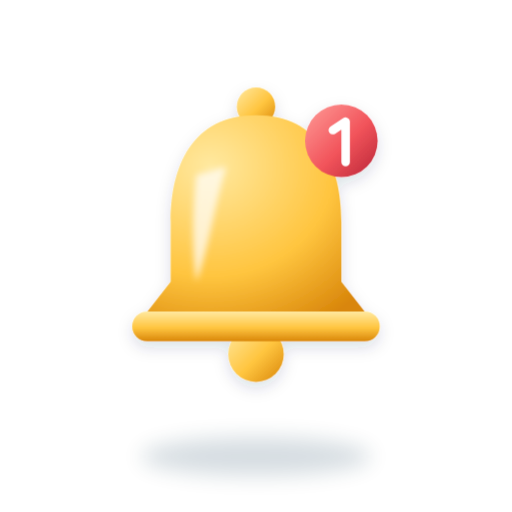
t = 0.00 s
t = 1.20 s: frame unchanged from t = 0.00 s, image omitted
t = 1.33 s: frame unchanged from t = 0.00 s, image omitted
t = 2.00 s: frame unchanged from t = 0.00 s, image omitted
t = 2.60 s: frame unchanged from t = 0.00 s, image omitted
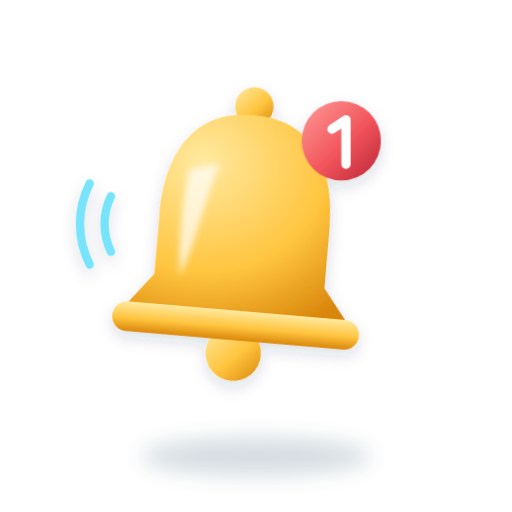
t = 3.30 s

The animated SVG that drew these frames (rendered in a browser with its animation timeline set to each time). Animation: 4 CSS @keyframes rules; one cycle of 4.00 s, repeats indefinitely.

<svg id="areminder-svg" xmlns="http://www.w3.org/2000/svg" viewBox="0 0 240 240" width="240" height="240" role="img" aria-labelledby="areminder-t"><title id="areminder-t">Bell</title><style>#areminder-svg [class^="a-"],#areminder-svg [class*=" a-"]{transform-box:fill-box;transform-origin:center}#areminder-svg .a-tw{animation:reminder-tw 1.8s ease-in-out infinite}#areminder-svg .a-d2{animation-delay:.6s}#areminder-svg .a-d3{animation-delay:1.2s}@keyframes reminder-tw{0%,100%{transform:scale(.4);opacity:.35}50%{transform:scale(1);opacity:1}}#areminder-svg .a-swing{transform-origin:50% 0%;animation:reminder-swing 2.8s ease-in-out infinite}@keyframes reminder-swing{0%,42%,100%{transform:rotate(0)}6%{transform:rotate(14deg)}13%{transform:rotate(-12deg)}20%{transform:rotate(9deg)}27%{transform:rotate(-6deg)}34%{transform:rotate(3deg)}}#areminder-svg .a-badge{animation:reminder-badge 2.8s ease-out infinite}@keyframes reminder-badge{0%,30%,100%{transform:scale(1)}8%{transform:scale(1.25)}}#areminder-svg .a-wave{animation:reminder-wave 2.8s infinite}@keyframes reminder-wave{0%,40%,100%{opacity:0}8%,30%{opacity:1}}@media (prefers-reduced-motion: reduce){*{animation:none!important}}</style><defs><filter id="areminder-b1" x="-50%" y="-50%" width="200%" height="200%"><feGaussianBlur stdDeviation="5"/></filter><linearGradient id="areminder-g2" x1="0" y1="0" x2="1" y2="1"><stop offset="0" stop-color="#FFE9A0"/><stop offset=".55" stop-color="#FFC53F"/><stop offset="1" stop-color="#D9860A"/></linearGradient><radialGradient id="areminder-r3" cx="0.3" cy="0.25" r="0.9"><stop offset="0" stop-color="#FFE9A0"/><stop offset=".6" stop-color="#FFC53F"/><stop offset="1" stop-color="#D9860A"/></radialGradient><linearGradient id="areminder-g4" x1="0" y1="0" x2="0" y2="1"><stop offset="0" stop-color="#FFE9A0"/><stop offset=".55" stop-color="#FFC53F"/><stop offset="1" stop-color="#D9860A"/></linearGradient><filter id="areminder-b5" x="-50%" y="-50%" width="200%" height="200%"><feGaussianBlur stdDeviation="1.6"/></filter><linearGradient id="areminder-g6" x1="0" y1="0" x2="1" y2="1"><stop offset="0" stop-color="#FF9C98"/><stop offset=".55" stop-color="#F2545B"/><stop offset="1" stop-color="#B92537"/></linearGradient><filter id="areminder-lift" x="-20%" y="-20%" width="140%" height="140%"><feDropShadow dx="0" dy="3" stdDeviation="3.5" flood-color="#012E4B" flood-opacity=".14"/></filter></defs><ellipse class="ug-floor" cx="120" cy="214" rx="54" ry="9" fill="#012E4B" opacity="0.16" filter="url(#areminder-b1)"/><g filter="url(#areminder-lift)"><g class="a-swing"><circle cx="120" cy="166" r="13" fill="url(#areminder-g2)"/><circle cx="120" cy="50" r="9" fill="url(#areminder-g2)"/><path d="M120 54C90 54 80 78 80 104V132L66 150H174L160 132V104C160 78 150 54 120 54Z" fill="url(#areminder-r3)"/><rect x="62" y="146" width="116" height="14" rx="7" fill="url(#areminder-g4)"/><path d="M92 82C90 100 90 118 92 132C98 116 100 98 106 78Z" fill="#fff" opacity="0.7" filter="url(#areminder-b5)"/></g><g class="a-badge"><circle cx="160" cy="66" r="17" fill="url(#areminder-g6)"/><path d="M156 61L162 57V76" fill="none" stroke="#fff" stroke-width="4" stroke-linecap="round" stroke-linejoin="round"/></g><path class="a-wave" d="M52 92C48 100 48 110 52 118M42 86C36 98 36 112 42 124" fill="none" stroke="#78E4FC" stroke-width="4" stroke-linecap="round"/></g></svg>
